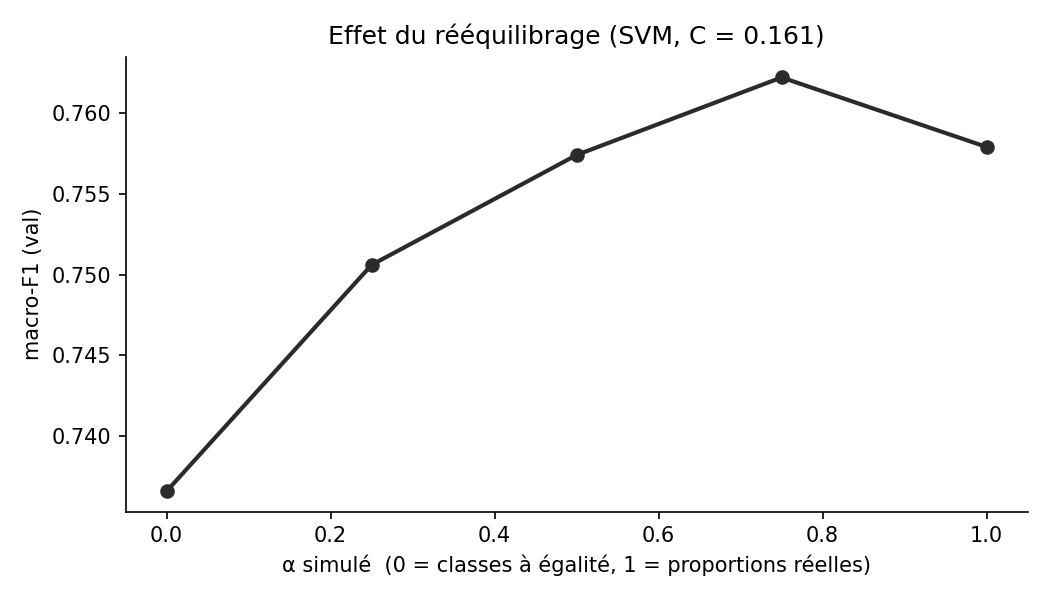

The file beside this chart, header and first rows:
alpha, macro_f1, accuracy, précision petites classes, rappel petites classes, rappel credit_reporting
0.0, 0.7366, 0.8379, 0.512, 0.754, 0.883
0.25, 0.7506, 0.8463, 0.57, 0.726, 0.897
0.5, 0.7574, 0.8514, 0.624, 0.686, 0.909
0.75, 0.7622, 0.8557, 0.686, 0.641, 0.919
1.0, 0.7579, 0.857, 0.742, 0.584, 0.927
